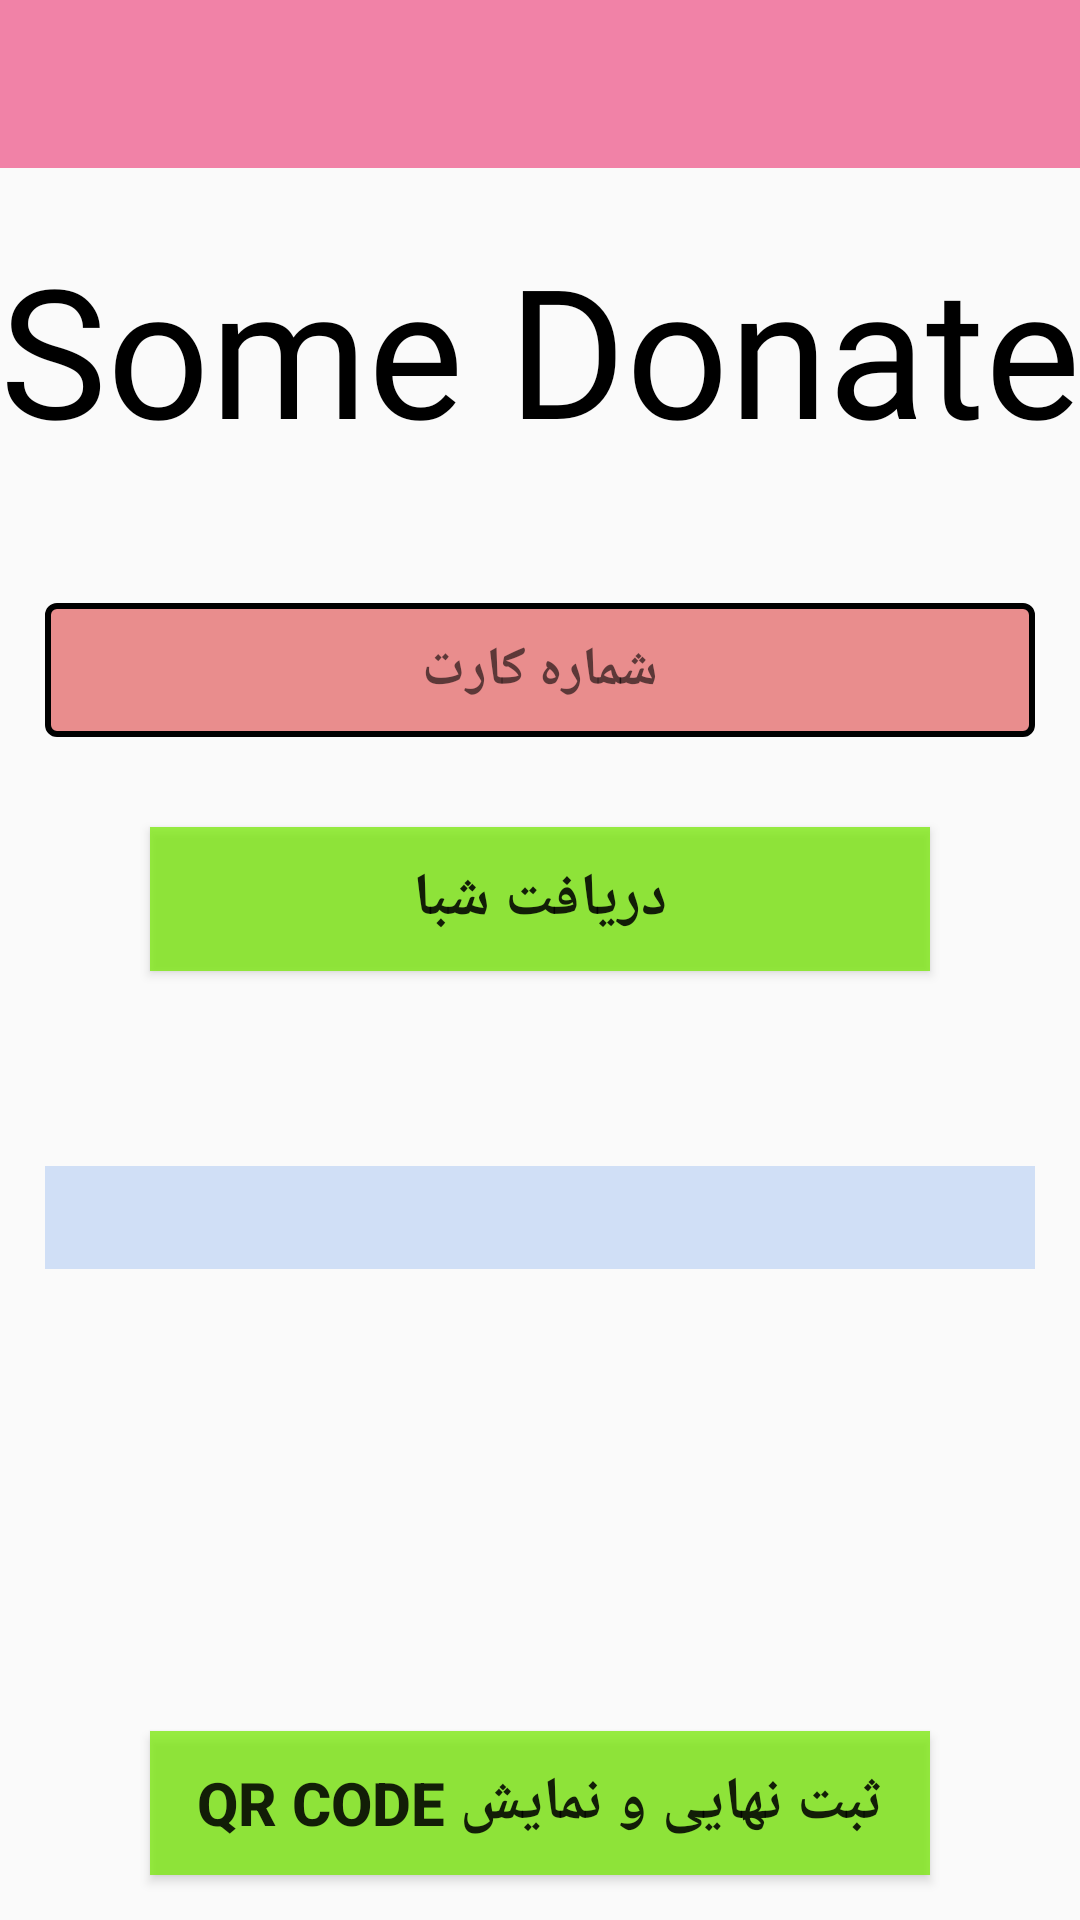

Android layout source for this screen:
<!-- AndroidManifest.xml: application theme AppTheme -->
<!-- res/layout/activity_signup_continue.xml -->
<?xml version="1.0" encoding="utf-8"?>
<RelativeLayout

    xmlns:android="http://schemas.android.com/apk/res/android"
    xmlns:app="http://schemas.android.com/apk/res-auto"
    xmlns:tools="http://schemas.android.com/tools"
    android:layout_width="match_parent"
    android:layout_height="match_parent"
    tools:context=".Activities.Signup_continue">

    <androidx.appcompat.widget.Toolbar
        android:layout_width="match_parent"
        android:background="@color/colorPrimary"
        android:id="@+id/toolbarcontinue_id"
        android:layout_height="?attr/actionBarSize"/>

    <TextView
        android:fontFamily="@font/greate_font"
        android:text="@string/some_donate"
        android:layout_width="match_parent"
        android:id="@+id/t1"
        android:layout_below="@id/toolbarcontinue_id"
        android:textAlignment="center"
        android:textSize="60sp"
        android:textColor="@color/color_black"
        android:layout_marginTop="@dimen/margin_20dp"
        android:layout_marginBottom="@dimen/margin_30dp"
        android:layout_height="wrap_content"
        />

    <EditText
        android:layout_below="@id/t1"
        android:id="@+id/txt_accnum_id"
        android:layout_margin="@dimen/margin_15dp"
        android:padding="@dimen/padding_10dp"
        android:hint="@string/hint_accnum"
        android:textAlignment="center"
        android:textColor="@color/colorAccent"
        android:inputType="number"
        android:maxLength="16"
        android:textStyle="bold"
        android:background="@drawable/back_edittext"
        android:layout_width="match_parent"
        android:layout_height="wrap_content"
        />

    <Button
        android:layout_below="@id/txt_accnum_id"
        android:id="@+id/btn_getsheba_id"
        android:text="@string/hint_sheba"
        android:background="@color/color_green"
        android:layout_marginTop="@dimen/margin_15dp"
        android:layout_marginRight="@dimen/margin_50dp"
        android:layout_marginLeft="@dimen/margin_50dp"
        android:layout_marginBottom="@dimen/margin_15dp"
        android:layout_width="match_parent"
        android:textStyle="bold"
        android:textAlignment="center"
        android:textSize="@dimen/textsize_20sp"
        android:layout_height="wrap_content"
        />

    <TextView
        android:layout_width="match_parent"
        android:layout_height="wrap_content"
        android:layout_below="@id/btn_getsheba_id"
        android:textAlignment="center"
        android:textColor="@color/colorPrimaryDark"
        android:padding="@dimen/padding_5dp"
        android:id="@+id/txt_showsheba_id"
        android:textSize="@dimen/textsize_18sp"
        android:layout_marginTop="@dimen/margin_50dp"
        android:layout_marginLeft="@dimen/margin_15dp"
        android:layout_marginRight="@dimen/margin_15dp"
        android:background="@color/fragment_background_color"
        />

    <Button
        android:id="@+id/btn_finalsubmit_id"
        android:text="@string/finalsubmit"
        android:background="@color/color_green"
        android:layout_marginTop="@dimen/margin_15dp"
        android:layout_marginRight="@dimen/margin_50dp"
        android:layout_marginLeft="@dimen/margin_50dp"
        android:layout_marginBottom="@dimen/margin_15dp"
        android:layout_width="match_parent"
        android:textStyle="bold"
        android:layout_alignParentBottom="true"
        android:textAlignment="center"
        android:textSize="@dimen/textsize_20sp"
        android:layout_height="wrap_content"
        />


</RelativeLayout>
<!-- resources referenced by this layout -->
<resources>
  <color name="colorAccent">#A62979FF</color>
  <color name="colorPrimary">#A4EC407A</color>
  <color name="colorPrimaryDark">#D8C2185B</color>
  <color name="color_black">#000000</color>
  <color name="color_green">#BA75E900</color>
  <color name="fragment_background_color">#86ABC9F3</color>
  <dimen name="margin_15dp">15dp</dimen>
  <dimen name="margin_20dp">20dp</dimen>
  <dimen name="margin_30dp">30dp</dimen>
  <dimen name="margin_50dp">50dp</dimen>
  <dimen name="padding_10dp">10dp</dimen>
  <dimen name="padding_5dp">5dp</dimen>
  <dimen name="textsize_18sp">18sp</dimen>
  <dimen name="textsize_20sp">20sp</dimen>
  <!-- drawable back_edittext (drawable) -->
  <?xml version="1.0" encoding="utf-8"?>
  <shape xmlns:android="http://schemas.android.com/apk/res/android"
      android:shape="rectangle"
      >
  
      <solid android:color="#E98D8D"/>
      <stroke android:color="@color/color_black" android:width="2dp" />
      <corners android:radius="3dp" />
  </shape>
  <string name="finalsubmit">ثبت نهایی و نمایش QR Code</string>
  <string name="hint_accnum">شماره کارت</string>
  <string name="hint_sheba">دریافت شبا</string>
  <string name="some_donate">Some Donate</string>
  <style name="AppTheme" parent="Theme.AppCompat.Light.NoActionBar">
          <item name="windowNoTitle">true</item>
          <item name="windowActionBar">false</item>
  
          
          <item name="colorPrimary">@color/colorPrimary</item>
          <item name="colorPrimaryDark">@color/colorPrimaryDark</item>
          <item name="colorAccent">@color/colorAccent</item>
      </style>
</resources>
